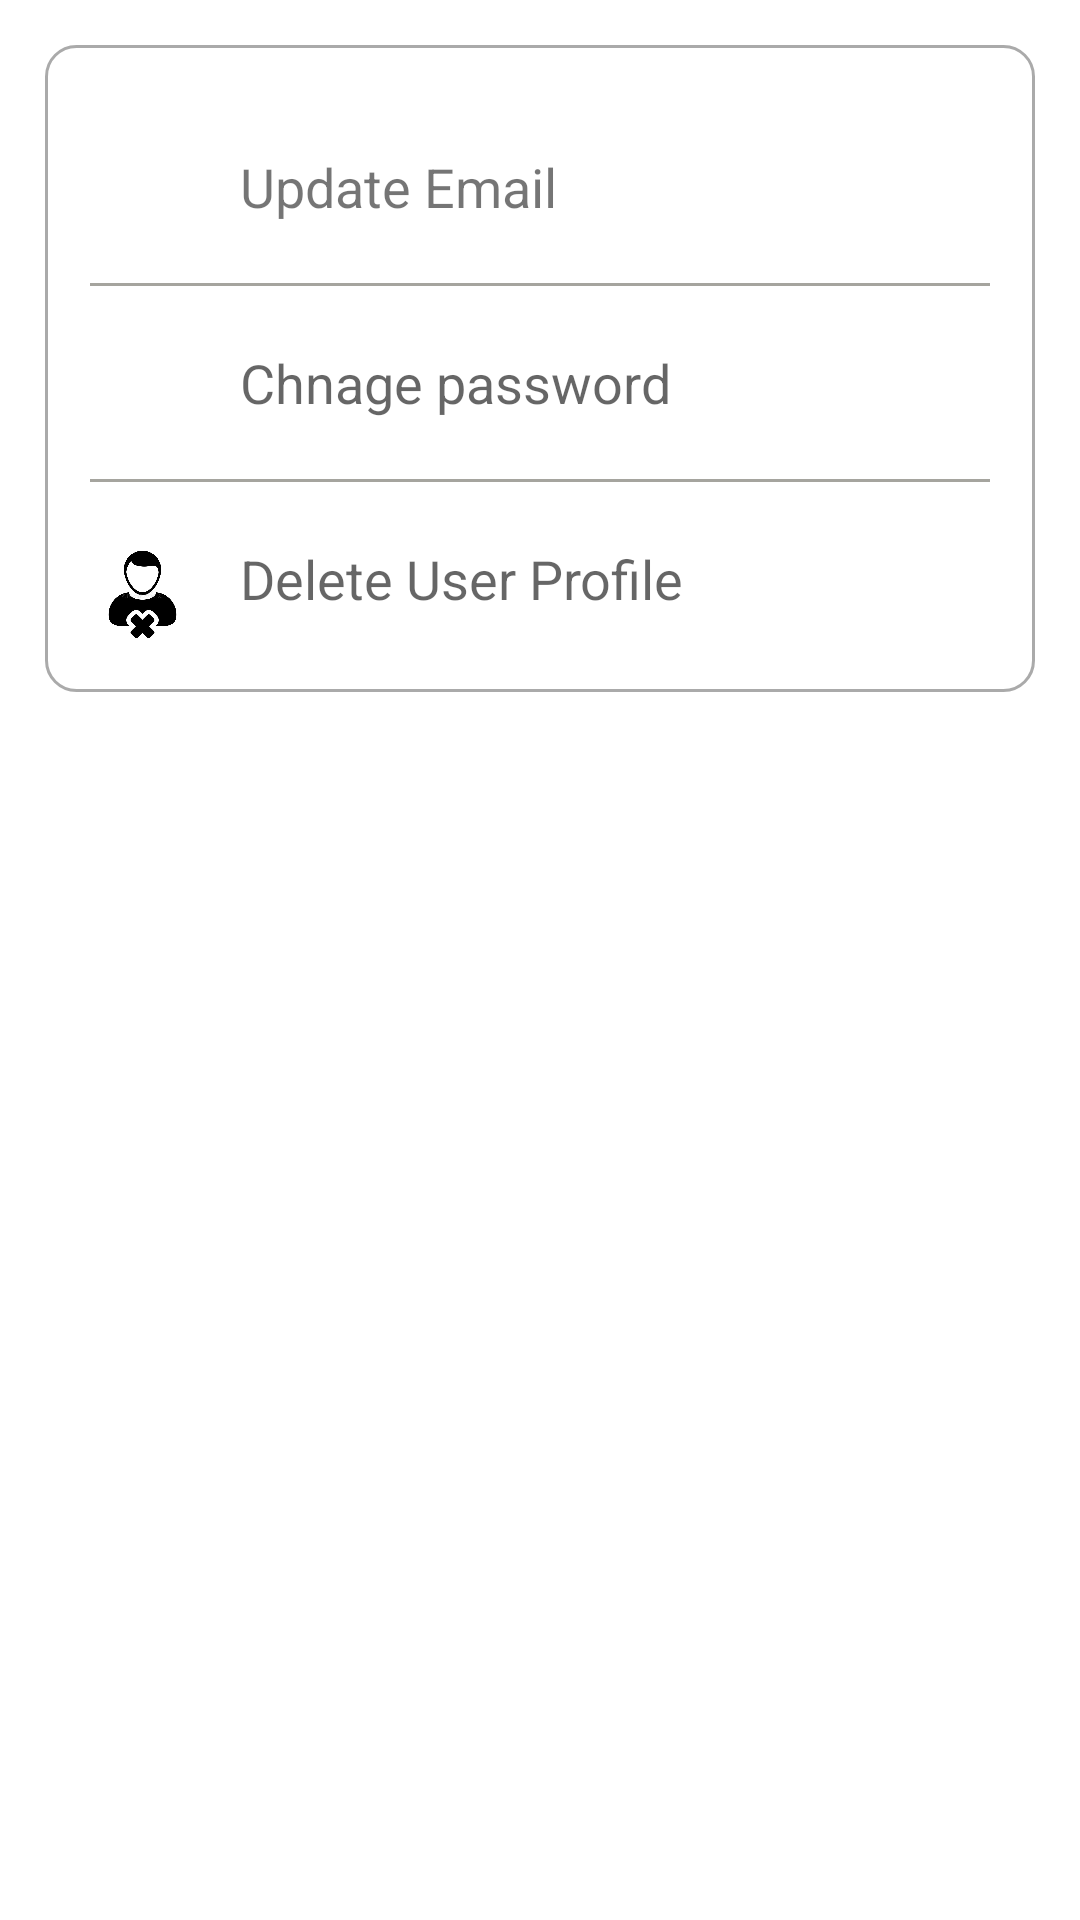

Produce the Android XML layout that renders to this screen, including the resource entries it uses.
<!-- AndroidManifest.xml: application theme Theme.Bankmanagement -->
<!-- res/layout/activity_settings.xml -->
<?xml version="1.0" encoding="utf-8"?>
<ScrollView xmlns:android="http://schemas.android.com/apk/res/android"
    xmlns:app="http://schemas.android.com/apk/res-auto"
    xmlns:tools="http://schemas.android.com/tools"
    android:layout_width="match_parent"
    android:layout_height="match_parent"
    tools:context=".Settings">



    <RelativeLayout
        android:layout_width="match_parent"
        android:layout_height="match_parent"
        android:layout_margin="15dp"
        android:background="@drawable/border"
        android:padding="15dp">

        <ImageView
            android:id="@+id/ic_email"
            android:layout_width="25dp"
            android:layout_height="25dp"
            android:background="@drawable/ic_email"
            android:layout_marginTop="20dp"/>

        <TextView
            android:id="@+id/textview_email"
            android:layout_width="wrap_content"
            android:layout_height="wrap_content"
            android:layout_alignStart="@id/ic_email"
            android:layout_marginStart="50dp"
            android:layout_marginTop="20dp"
            android:text="Update Email"
            android:textSize="18sp" />


        <View
            android:layout_width="match_parent"
            android:layout_height="1dp"
            android:layout_below="@+id/textview_email"
            android:layout_marginTop="20dp"
            android:background="@color/light_gray"
            android:id="@+id/divider_email"/>



        <ImageView
            android:id="@+id/imagview_password"
            android:layout_width="25dp"
            android:layout_height="25dp"
            android:layout_below="@+id/divider_email"
            android:background="@drawable/ic_pwd_bw"
            android:layout_marginTop="20dp"/>

        <TextView
            android:id="@+id/txtvw_pswd"
            android:layout_width="wrap_content"
            android:layout_height="wrap_content"
            android:layout_alignStart="@id/ic_email"
            android:layout_marginStart="50dp"
            android:layout_marginTop="20dp"
            android:hint="Chnage password"
            android:layout_below="@+id/divider_email"
            android:textSize="18sp" />


        <View
            android:layout_width="match_parent"
            android:layout_height="1dp"
            android:layout_below="@+id/txtvw_pswd"
            android:layout_marginTop="20dp"
            android:background="@color/light_gray"
            android:id="@+id/divider_password"/>


        <ImageView
            android:id="@+id/imageviewdltprofile"
            android:layout_width="35dp"
            android:layout_height="35dp"
            android:layout_below="@+id/divider_password"
            android:background="@drawable/ic_dlt_profile"
            android:layout_marginTop="20dp"/>

        <TextView
            android:id="@+id/txtvw_dlt_profile"
            android:layout_width="wrap_content"
            android:layout_height="wrap_content"
            android:layout_alignStart="@id/ic_email"
            android:layout_marginStart="50dp"
            android:layout_marginTop="20dp"
            android:hint="Delete User Profile"
            android:layout_below="@+id/divider_password"
            android:textSize="18sp" />


        <View
            android:layout_width="match_parent"
            android:layout_height="1dp"
            android:layout_below="@+id/textview_email"
            android:layout_marginTop="20dp"
            android:background="@color/light_gray" />


    </RelativeLayout>

</ScrollView>
<!-- resources referenced by this layout -->
<resources>
  <color name="light_gray">#A5A49E</color>
  <!-- drawable border (drawable) -->
  <?xml version="1.0" encoding="utf-8"?>
  <shape xmlns:android="http://schemas.android.com/apk/res/android">
  
  
      <solid android:color="@color/white"></solid>
          <stroke android:width="1dp"
              android:color="#AAAAAA" />
  
      <corners android:radius="10dp"/>
  </shape>
  <!-- drawable ic_dlt_profile: jpg bitmap (drawable, 21026 bytes) -->
  <style name="Theme.Bankmanagement" parent="Theme.MaterialComponents.DayNight.DarkActionBar">
          
          <item name="colorPrimary">@color/purple_500</item>
          <item name="colorPrimaryVariant">@color/purple_700</item>
          <item name="colorOnPrimary">@color/white</item>
          
          <item name="colorSecondary">@color/teal_200</item>
          <item name="colorSecondaryVariant">@color/teal_700</item>
          <item name="colorOnSecondary">@color/black</item>
          
          <item name="android:statusBarColor">?attr/colorPrimaryVariant</item>
          
      </style>
  <color name="white">#FFFFFFFF</color>
  <color name="purple_500">#00BCD4</color>
  <color name="purple_700">#3B1497</color>
  <color name="teal_200">#FF03DAC5</color>
  <color name="teal_700">#FF018786</color>
  <color name="black">#FF000000</color>
</resources>
